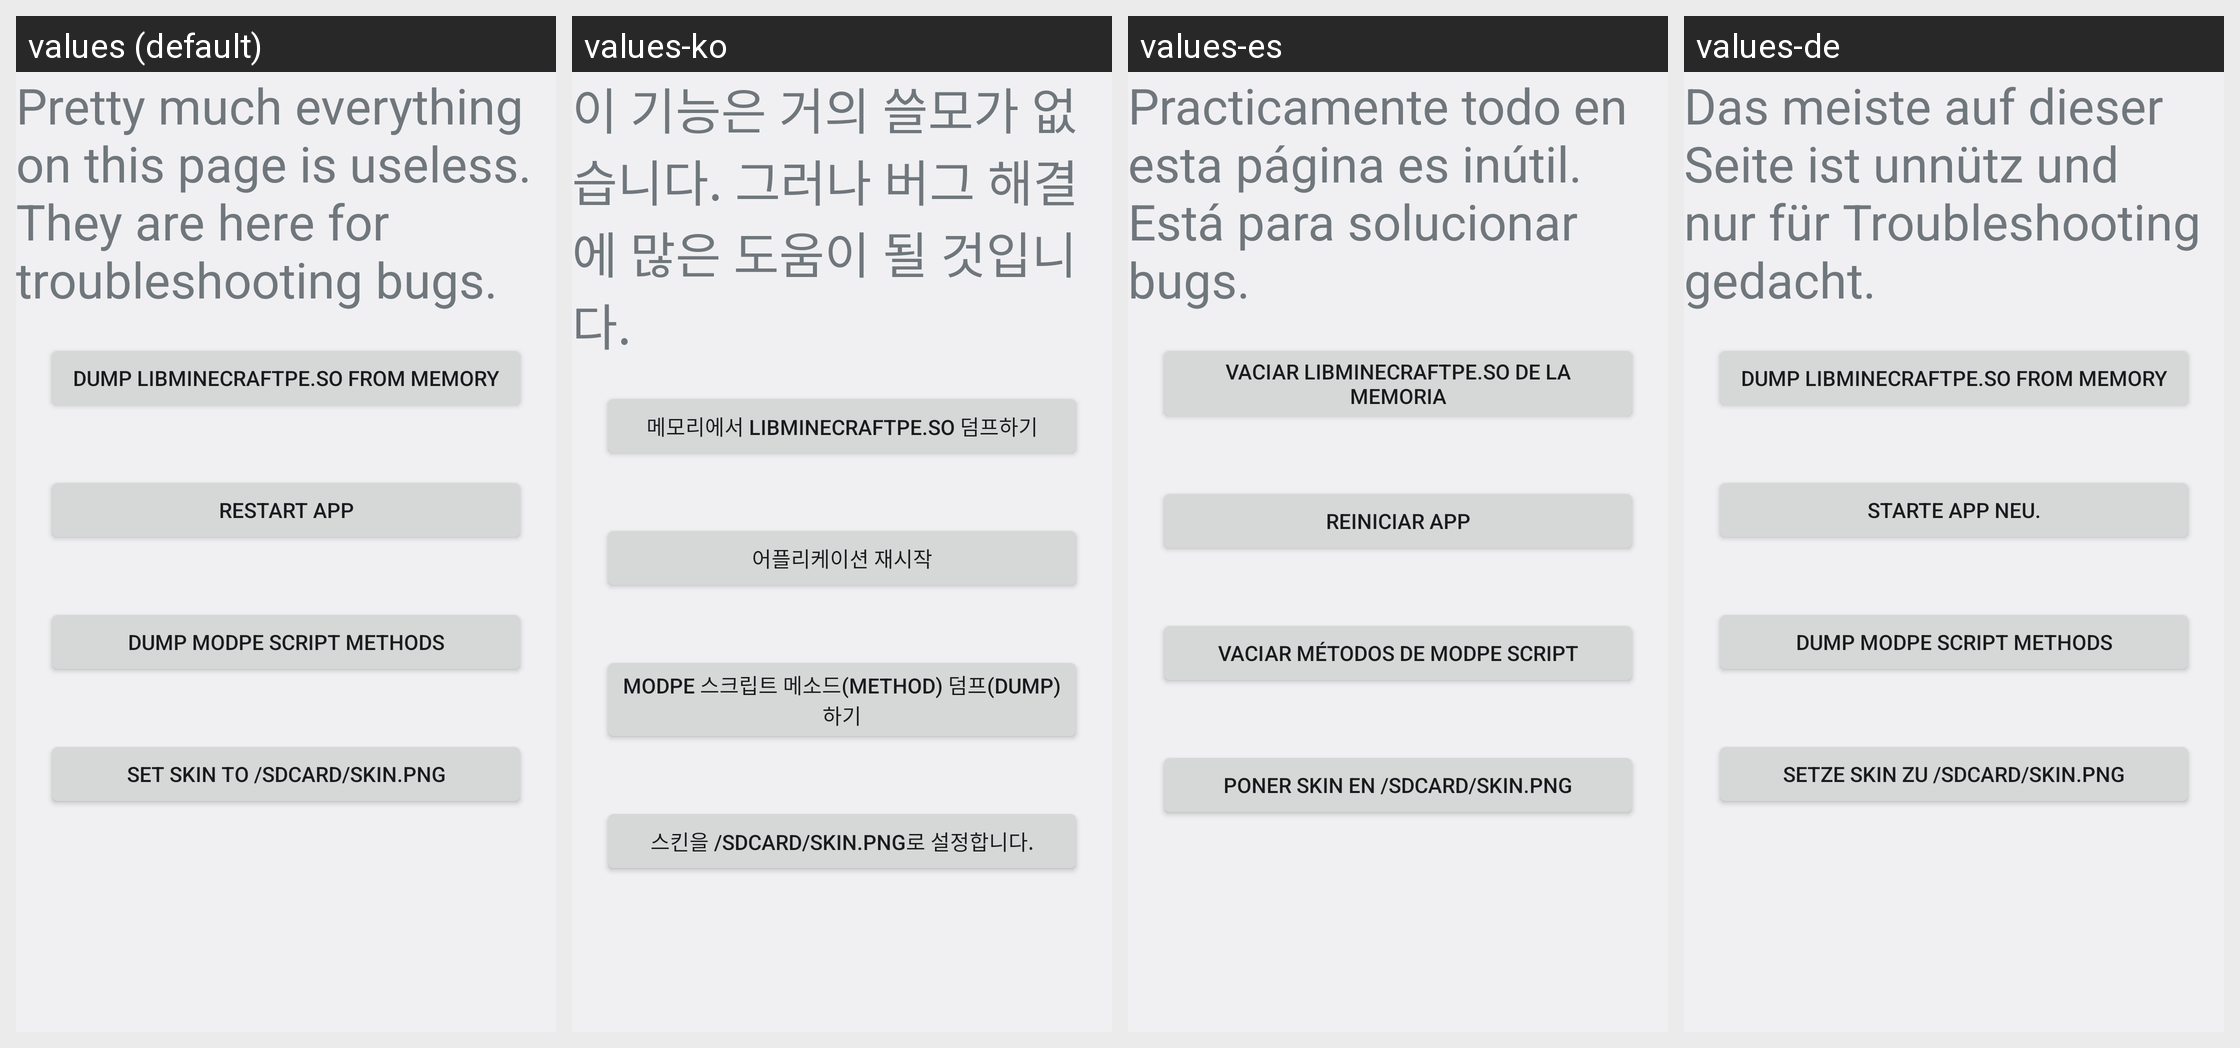

For this localized Android screen grid, give each drawn string resource with its value in every locale shown.
Android screen res/layout/nerdy_stuff.xml rendered under 4 locales, left to right: values (default), values-ko, values-es, values-de. Device: Nexus 5 (rendered at 1080×1920; each locale shown at half size, 540×960, under a caption strip naming it); theme BlockLauncherTheme.
Other locales in the repository, not shown: values-fi, values-fr, values-hr, values-in, values-it, values-pl, values-pt, values-ru, values-zh-rCN, values-zh-rTW.
Strings drawn on this screen, with the default value and each locale's value (text and hints the layout hard-codes, and strings that could not be matched under every locale, appear in the picture but are not listed):

nerdy_stuff_are_useless
  values: Pretty much everything on this page is useless. They are here for troubleshooting bugs.
  values-ko: 이 기능은 거의 쓸모가 없습니다. 그러나 버그 해결에 많은 도움이 될 것입니다.
  values-es: Practicamente todo en esta página es inútil. Está para solucionar bugs.
  values-de: Das meiste auf dieser Seite ist unnütz und nur für Troubleshooting gedacht.

dump_libminecraftpe
  values: Dump libminecraftpe.so from memory
  values-ko: 메모리에서 libminecraftpe.so 덤프하기
  values-es: Vaciar libminecraftpe.so de la memoria
  values-de: Dump libminecraftpe.so from memory

restart_app
  values: Restart app
  values-ko: 어플리케이션 재시작
  values-es: Reiniciar app
  values-de: Starte App neu.

nerdy_stuff_dump_modpe
  values: Dump ModPE Script methods
  values-ko: ModPE 스크립트 메소드(method) 덤프(dump)하기
  values-es: Vaciar métodos de ModPE Script
  values-de: Dump ModPE Script methods

nerdy_stuff_set_skin
  values: Set skin to /sdcard/skin.png
  values-ko: 스킨을 /sdcard/skin.png로 설정합니다.
  values-es: Poner skin en /sdcard/skin.png
  values-de: Setze Skin zu /sdcard/skin.png
